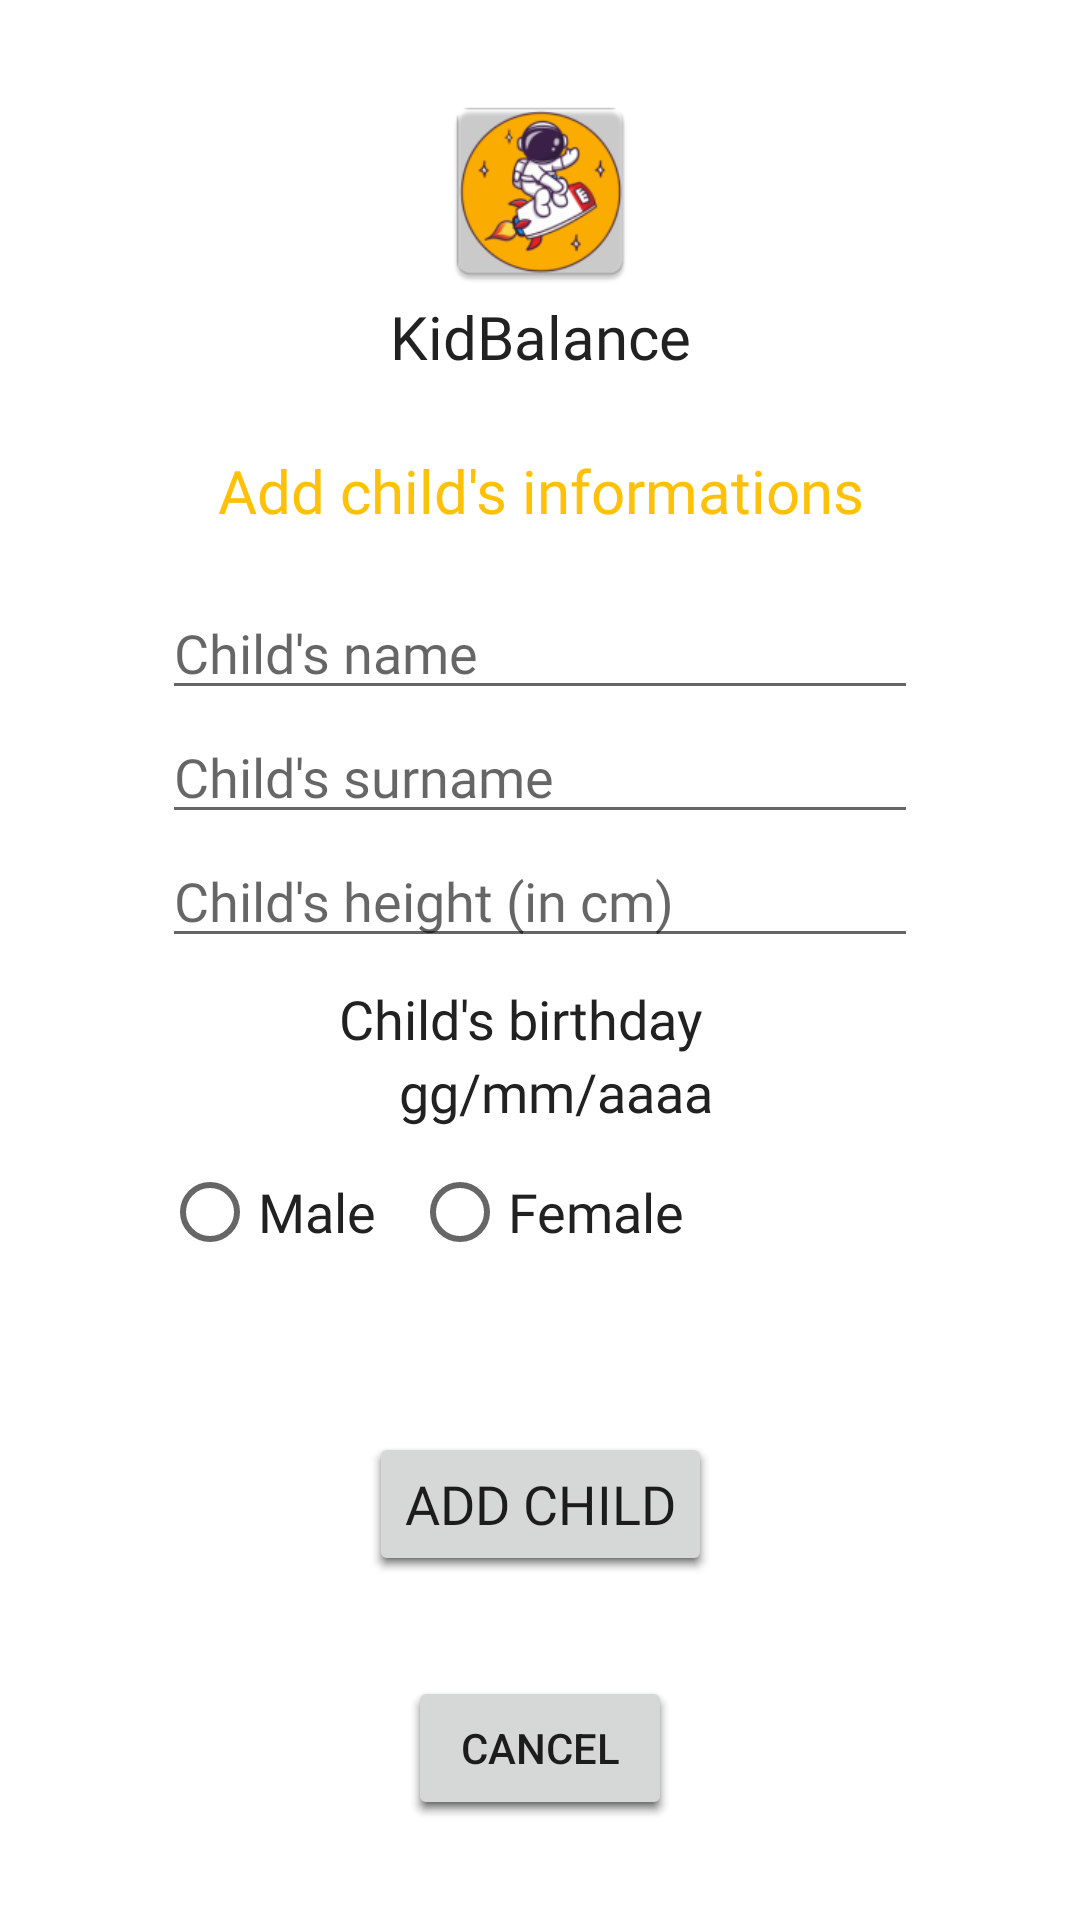

Reconstruct the res/layout file that produces this screen, plus the resources it refers to.
<!-- AndroidManifest.xml: application theme Theme.DIDKidBalanceApplication -->
<!-- res/layout/fragment_add_child.xml -->
<?xml version="1.0" encoding="utf-8"?>
<layout xmlns:android="http://schemas.android.com/apk/res/android"
    xmlns:app="http://schemas.android.com/apk/res-auto"
    xmlns:tools="http://schemas.android.com/tools">


    <androidx.constraintlayout.widget.ConstraintLayout
        android:id="@+id/frameLayout"
        android:layout_width="match_parent"
        android:layout_height="match_parent"
        android:windowSoftInputMode="adjustPan"
        tools:context=".AddChild.AddChild">


        <ImageView
            android:id="@+id/iconaApp"
            android:layout_width="70dp"
            android:layout_height="70dp"
            android:src="@mipmap/ic_launcher"
            app:layout_constraintBottom_toBottomOf="parent"
            app:layout_constraintEnd_toEndOf="parent"
            app:layout_constraintStart_toStartOf="parent"
            app:layout_constraintTop_toTopOf="parent"
            app:layout_constraintVertical_bias="0.05" />


        <EditText
            android:id="@+id/et_name"
            style="@style/FormStyle"
            android:hint="@string/child_name"
            android:inputType="textPersonName|textCapWords"
            app:layout_constraintBottom_toTopOf="@+id/et_surname"
            app:layout_constraintEnd_toEndOf="parent"
            app:layout_constraintHorizontal_bias="0.5"
            app:layout_constraintStart_toStartOf="parent"
            app:layout_constraintTop_toBottomOf="@+id/add_child"
            app:layout_constraintVertical_bias="0.08"
            app:layout_constraintVertical_chainStyle="packed"
            app:layout_constraintWidth_percent="0.7" />

        <EditText
            android:id="@+id/et_surname"
            style="@style/FormStyle"
            android:hint="@string/child_surname"
            android:inputType="textPersonName|textCapWords"
            app:layout_constraintBottom_toTopOf="@+id/et_altezza"
            app:layout_constraintEnd_toEndOf="parent"
            app:layout_constraintHorizontal_bias="0.5"
            app:layout_constraintStart_toStartOf="parent"
            app:layout_constraintTop_toBottomOf="@+id/et_name"
            app:layout_constraintWidth_percent="0.7" />

        <EditText
            android:id="@+id/et_altezza"
            style="@style/FormStyle"
            android:hint="@string/child_height"
            android:inputType="numberDecimal"
            android:maxLength="3"
            app:layout_constraintBottom_toTopOf="@+id/et_altezza2"
            app:layout_constraintEnd_toEndOf="parent"
            app:layout_constraintHorizontal_bias="0.5"
            app:layout_constraintStart_toStartOf="parent"
            app:layout_constraintTop_toBottomOf="@+id/et_surname"
            app:layout_constraintWidth_percent="0.7" />

        <TextView
            android:id="@+id/et_altezza2"
            style="@style/FormStyle"
            android:layout_width="wrap_content"
            android:layout_height="wrap_content"
            android:layout_marginStart="16dp"
            android:layout_marginTop="8dp"
            android:inputType="date"
            android:text="@string/child_birthday"
            app:layout_constraintBottom_toTopOf="@+id/et_compleanno"
            app:layout_constraintEnd_toEndOf="parent"
            app:layout_constraintHorizontal_bias="0.5"
            app:layout_constraintStart_toEndOf="@+id/calendar"
            app:layout_constraintTop_toBottomOf="@+id/et_altezza" />

        <TextView
            android:id="@+id/et_compleanno"
            style="@style/FormStyle"
            android:layout_width="wrap_content"
            android:layout_height="wrap_content"
            android:text="gg/mm/aaaa"
            app:layout_constraintBottom_toTopOf="@+id/radio_button_group"
            app:layout_constraintEnd_toEndOf="@+id/et_altezza2"
            app:layout_constraintHorizontal_bias="0.0"
            app:layout_constraintStart_toStartOf="@+id/et_altezza2"
            app:layout_constraintTop_toBottomOf="@+id/et_altezza2" />

        <RadioGroup
            android:id="@+id/radio_button_group"
            style="@style/FormStyle"
            android:orientation="horizontal"
            android:layout_marginTop="4dp"
            app:layout_constraintBottom_toBottomOf="parent"
            app:layout_constraintEnd_toEndOf="parent"
            app:layout_constraintHorizontal_bias="0.5"
            app:layout_constraintStart_toStartOf="parent"
            app:layout_constraintTop_toBottomOf="@+id/et_compleanno"
            app:layout_constraintWidth_percent="0.7">

            <RadioButton
                android:id="@+id/male_rb"
                android:layout_width="wrap_content"
                android:layout_height="wrap_content"
                android:fontFamily="@font/roboto"
                android:paddingEnd="12dp"
                android:text="@string/child_sex_m"
                android:textColor="@color/primary_text"
                android:textSize="18sp" />

            <RadioButton
                android:id="@+id/female_rb"
                android:layout_width="wrap_content"
                android:layout_height="wrap_content"
                android:fontFamily="@font/roboto"
                android:text="@string/child_sex_f"
                android:textAlignment="textStart"
                android:textColor="@color/primary_text"
                android:textSize="18sp" />

        </RadioGroup>

        <ImageView
            android:id="@+id/calendar"
            android:layout_width="35dp"
            android:layout_height="35dp"
            android:layout_marginStart="8dp"
            android:clickable="true"
            app:layout_constraintBottom_toBottomOf="@+id/et_compleanno"
            app:layout_constraintEnd_toStartOf="@+id/et_altezza2"
            app:layout_constraintHorizontal_bias="0.0"
            app:layout_constraintHorizontal_chainStyle="packed"
            app:layout_constraintStart_toStartOf="@+id/et_altezza"
            app:layout_constraintTop_toTopOf="@+id/et_altezza2"
            app:srcCompat="@drawable/ic_calendar" />

        <TextView
            android:id="@+id/nomeApp"
            style="@style/TitleStyle"
            android:layout_width="wrap_content"
            android:layout_height="wrap_content"
            android:text="@string/NomeApp"
            android:textSize="20sp"
            app:layout_constraintBottom_toBottomOf="parent"
            app:layout_constraintEnd_toEndOf="parent"
            app:layout_constraintStart_toStartOf="parent"
            app:layout_constraintTop_toBottomOf="@+id/iconaApp"
            app:layout_constraintVertical_bias="0.0" />

        <TextView
            android:id="@+id/add_child"
            style="@style/FormInfo"
            android:text="@string/add_child"
            android:textAlignment="center"
            app:layout_constraintBottom_toBottomOf="parent"
            app:layout_constraintEnd_toEndOf="parent"
            app:layout_constraintHorizontal_bias="0.5"
            app:layout_constraintStart_toStartOf="parent"
            app:layout_constraintTop_toBottomOf="@+id/nomeApp"
            app:layout_constraintVertical_bias="0.05"
            app:layout_constraintWidth_percent="0.7" />

        <Button
            android:id="@+id/saveName"
            style="@style/Buttons"
            android:text="@string/add_child_btn"
            app:layout_constraintBottom_toBottomOf="parent"
            app:layout_constraintEnd_toEndOf="parent"
            app:layout_constraintStart_toStartOf="parent"
            app:layout_constraintTop_toBottomOf="@+id/radio_button_group"
            app:layout_constraintVertical_bias="0.3" />

        <Button
            android:id="@+id/cancel"
            android:layout_width="wrap_content"
            android:layout_height="wrap_content"
            android:text="@string/cancel_btn"
            app:layout_constraintBottom_toBottomOf="parent"
            app:layout_constraintEnd_toEndOf="parent"
            app:layout_constraintStart_toStartOf="parent"
            app:layout_constraintTop_toBottomOf="@+id/saveName" />


    </androidx.constraintlayout.widget.ConstraintLayout>

</layout>
<!-- resources referenced by this layout -->
<resources>
  <color name="primary_text">#212121</color>
  <!-- mipmap ic_launcher: png bitmap (mipmap-hdpi, 5462 bytes) -->
  <string name="NomeApp">KidBalance</string>
  <string name="add_child">Add child\'s informations</string>
  <string name="add_child_btn">Add child</string>
  <string name="cancel_btn">Cancel</string>
  <string name="child_birthday">Child\'s birthday</string>
  <string name="child_height">Child\'s height (in cm)</string>
  <string name="child_name">Child\'s name</string>
  <string name="child_sex_f">Female</string>
  <string name="child_sex_m">Male</string>
  <string name="child_surname">Child\'s surname</string>
  <style name="Buttons">
          <item name="android:layout_width">wrap_content</item>
          <item name="android:layout_height"> wrap_content</item>
          <item name="layout_gravity">center</item>
          <item name="fontFamily">@font/roboto</item>
          <item name="paddingEnd">20dp</item>
          <item name="paddingStart">20dp</item>
          <item name="android:textSize">18sp</item>
      </style>
  <style name="FormInfo"> //usato per le introduzioni ai campi del form
          <item name="android:fontFamily">@font/roboto</item>
          <item name="android:textColor"> @color/primary_color</item>
          <item name="android:textSize">20sp</item>
          <item name="android:layout_width">0dp</item>
          <item name="android:layout_height">wrap_content</item>
          <item name="android:layout_marginStart">20dp</item>
          <item name="android:layout_marginEnd">20dp</item>
      </style>
  <style name="FormStyle"> //usato per i dati del bambino
          <item name="android:fontFamily">@font/roboto</item>
          <item name="android:textColor"> @color/primary_text </item>
          <item name="android:textSize">18sp</item>
          <item name="android:layout_width">0dp</item>
          <item name="android:layout_height">wrap_content</item>
          <item name="android:layout_marginStart">20dp</item>
          <item name="android:layout_marginEnd">20dp</item>
      </style>
  <style name="TitleStyle"> //usato per il nome del bambino
          <item name="android:fontFamily">@font/roboto</item>
          <item name="android:gravity">center</item>
          <item name="android:textColor"> @color/primary_text </item>
          <item name="android:textSize">24sp</item>
          <item name="android:layout_marginStart">20dp</item>
          <item name="android:layout_marginEnd">20dp</item>
      </style>
  <style name="Theme.DIDKidBalanceApplication" parent="Theme.MaterialComponents.Light.NoActionBar">
          
          <item name="colorPrimary">@color/primary_color</item>
          <item name="colorPrimaryVariant">@color/dark_primary_color</item>
          <item name="colorOnPrimary">@color/white</item>
          
          <item name="colorSecondary">@color/accent_color</item>
          <item name="colorSecondaryVariant">@color/accent_color</item>
          <item name="colorOnSecondary">@color/black</item>
          
          <item name="android:statusBarColor" tools:targetApi="l">?attr/colorPrimaryVariant</item>
          <item name="android:spotShadowAlpha">0.6</item>
          
      </style>
  <color name="primary_color">#FFC107</color>
  <color name="dark_primary_color">#FFA000</color>
  <color name="white">#FEFEFE</color>
  <color name="accent_color">#00BCD4</color>
  <color name="black">#FF000000</color>
</resources>
